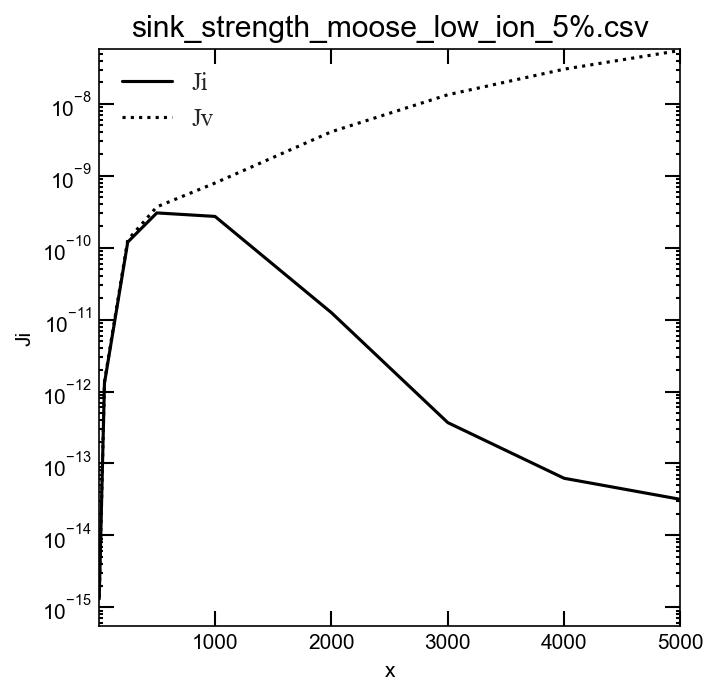

Data behind this chart, as committed beside it:
x, Ci_Center, Cv_center, Ji, Jv, Di, Dv, Zi, Zv, rho, rho, ki, kv, Zi_scaled, Zv_scaled, ki_scaled, kv_scaled
5, 1.2224692401238E-15, 4.4097538438047E-11, 1.30666800199778E-15, 1.37367038817657E-15, 1, 0.000181, 1.069, 0.1721, 0.00191, 0.00191, 0.002041, 0.0003287, 1.06887597586132E-10, 1.72103464955507E-11, 2.04140274132603E+017, 3.28693406050941E+016
50, 1.2548275293623E-13, 7.6495018856467E-10, 1.30513401236888E-12, 1.37041145517135E-12, 1, 0.000181, 10.4, 9.898, 1.90985931710274E-06, 1.90985931710274E-06, 1.98642625800307E-05, 1.89034305910679E-05, 1.04009035650672E-09, 9.89781311209057E-10, 1.98642625800306E+015, 1.89034305910679E+015
250, 2.4396529039877E-12, 1.4384550081755E-08, 1.19572256604931E-10, 1.27732327384894E-10, 1, 0.000181, 49.01, 49.06, 1.5278874536822E-08, 1.5278874536822E-08, 7.48848126618849E-07, 7.49578864769196E-07, 4.90119952758387E-09, 4.90598219759393E-09, 74884812661885, 74957886476920
500, 4.0261480703697E-12, 2.5757897861451E-08, 3.04349831687075E-10, 3.6966317062895E-10, 1, 0.000181, 75.59, 79.29, 1.90985931710274E-09, 1.90985931710274E-09, 1.44372574368045E-07, 1.51432318008892E-07, 7.55933031690829E-09, 7.92897762954681E-09, 14437257436804, 15143231800889
1000, 3.8912331740086E-12, 3.5390833932717E-08, 2.7201335391588E-10, 7.9164298853279E-10, 1, 0.000181, 69.9, 123.6, 2.38732414637843E-10, 2.38732414637843E-10, 1.66883869175023E-08, 2.95033539289216E-08, 6.99041516537191E-09, 1.23583359945813E-08, 1668838691750, 2950335392892
2000, 2.2222463140888E-12, 6.6981774757268E-08, 1.24980486127872E-11, 4.0903423123828E-09, 1, 0.000181, 5.624, 337.4, 2.98415518297304E-11, 2.98415518297304E-11, 1.67830704942313E-10, 1.0068060882558E-08, 5.62406090339803E-10, 3.37383958448415E-08, 16783070494, 1006806088256
3000, 1.1815095203075E-12, 1.2699638210639E-07, 3.69940524249438E-13, 1.33648666922529E-08, 1, 0.000181, 0.3131, 581.4, 8.84194128288308E-12, 8.84194128288308E-12, 2.76848585419879E-12, 5.14093761828815E-09, 3.13108373560255E-11, 5.81426346750389E-08, 276848585, 514093761829
4000, 7.0814404985829E-13, 2.1158578560235E-07, 6.22250019889104E-14, 3.03393807841184E-08, 1, 0.000181, 0.08787, 792.2, 3.7301939787163E-12, 3.7301939787163E-12, 3.27774169381346E-13, 2.95510601764293E-09, 8.78705427255409E-12, 7.92212425011714E-08, 32777417, 295510601764
5000, 4.7932647867451E-13, 3.1211729887112E-07, 3.16861279241575E-14, 5.5313816937225E-08, 1, 0.000181, 0.06611, 979.1, 1.90985931710274E-12, 1.90985931710274E-12, 1.26252250462373E-13, 1.86998701602265E-09, 6.61055237586284E-12, 9.79122911974174E-08, 12625225, 186998701602
